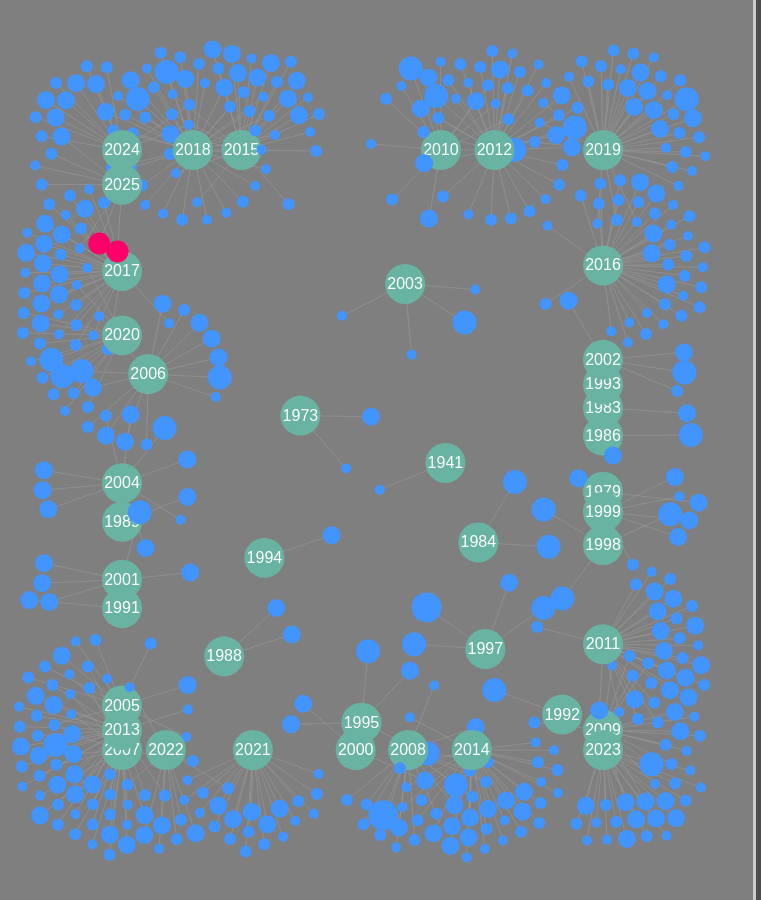
D3 v7 page, settled after 480 driven frames (8 s of simulated time); the page loaded 1 data file(s).


// ── js/network.js
// 检查 URL 参数，判断是否在 iframe 中
const urlParams = new URLSearchParams(window.location.search);
if (urlParams.get('embedded') === 'true') {
    document.body.classList.add('embedded');
}

// 当前显示的信息节点
let currentInfoNode = null;
const chartWidth = document.getElementById('chart').clientWidth;
const width = Math.min(chartWidth, 1800); 
const height = 900;
const svg = d3.select("#chart")
    .append("svg")
    .attr("width", width)
    .attr("height", height);

// 异步加载数据并绘图
async function loadData() {
    try {
        const data = await d3.json("data/sorted_anime_by_year.json");
        // console.log("数据加载成功:", data); // 调试输出1：检查数据是否正确加载

        // 准备节点和链接数据
        const nodes = [];
        const links = [];
        
        // 检查是否有内容
        if (!data || Object.keys(data).length === 0 ) {
            console.error("数据为空或格式不正确");
            return;
        }

        // 添加年份节点
        Object.keys(data).forEach(year => {
            const animeCount = data[year].length; // 计算该年份的动画节点数量
            // 添加年份节点
            nodes.push({ id: year, type: 'year', animeCount: animeCount }); // 添加 animeCount 属性
            // 添加动画节点
            // console.log(`处理年份 ${year}:`, data[year]); // 调试输出2：检查每个年份的数据
            data[year].forEach(anime => {
                nodes.push({ 
                    id: anime.subject_id, 
                    type: 'anime', 
                    collection_type: anime.type,
                    data: anime,
                    radius: anime.type === 3? 11 : Math.max(5, -15 + anime.rate * 3) // 评分影响大小，但如果是正在看的 赋予11
                });
                links.push({ source: year, target: anime.subject_id });
            });
        });

        // console.log("节点:", nodes); // 调试输出3：检查生成的节点
        // console.log("链接:", links); // 调试输出4：检查生成的链接

        // 力导向图模拟 - 分开设置不同类型节点的参数
        const simulation = d3.forceSimulation(nodes)
            .force("link", d3.forceLink(links).id(d => d.id).distance(70)) // 连结长度
            .force("charge", d3.forceManyBody().strength(d => d.type === 'year' ? -40 : -10)) // 年份节点更强排斥力
            .force("center", d3.forceCenter(width / 2, height / 2))
            .force("collide", d3.forceCollide(10)) // 碰撞检测
            .force("x", d3.forceX().x(width / 2).strength(d => d.type === 'year' ? 0.00005 * Math.max(d.animeCount*10, 100) : 0.01)) // 年份节点吸引力随连接数增加，上限10
            .force("y", d3.forceY().y(height / 2).strength(d => d.type === 'year' ? 0.00005 * Math.max(d.animeCount*10, 100) : 0.01)); // 同上

        // 绘制链接
        const link = svg.append("g")
            .attr("class", "links")
            .selectAll("line")
            .data(links)
            .enter()
            .append("line")
            .attr("class", "link");

        // 绘制节点
        const node = svg.append("g")
            .attr("class", "nodes")
            .selectAll("g")
            .data(nodes)
            .enter()
            .append("g");

        // 添加圆点
        const circles = node.append("circle")
        .attr("r", d => d.type === 'year' ? 20 : d.radius)
        .attr("class", d => 
            d.type === 'year' 
                ? 'year-node' 
                : d.collection_type === 2 
                    ? 'anime-node' 
                    : 'anime-watching-node'
        )
        .each(function(d) { 
            d.originalColor = d3.select(this).style("fill"); 
        });      

        // 年份节点添加文本
        node.filter(d => d.type === 'year')
            .append("text")
            .text(d => d.id)
            .attr("text-anchor", "middle")
            .attr("dy", 5)
            .attr("fill", "white");

        // 添加缓冲区
        // const bufferCircles = node.append("circle")
        //     .attr("r", d => Math.min(d.radius * 2, 15)) // 缓冲区半径为原半径2倍
        //     .attr("fill", "none") // 无填充
        //     .attr("pointer-events", "all") // 接收鼠标事件
        //     .attr("opacity", 0) // 不可见
        //     .attr("class", 'anime-node' 
        //     )
        //     .each(function(d) { 
        //     d.originalr = d3.select(this).attr("r"); 
        // });      

        // 将交互绑定到circles
        circles.filter(d => d.type === 'anime')
            .on("mouseenter", (event, d) => {
                const currentCircle = d3.select(event.currentTarget);
                const parentG = d3.select(event.currentTarget.parentNode);
                const anime = d.data;
                const subject = anime.subject;
                const year = subject.date.split('-')[0];
                const safeName = subject.name.replace(/[\/\\:*?"<>|]/g, ''); // 将非法字符替换为
                const imagePath = `media/image/${safeName}_${subject.id}_common.jpg`;

                currentCircle
                    .transition()
                    .duration(150)
                    .attr("r", d.radius * 1.7)
                    .style("fill", "#ff6b6b");

                // bufferCircles
                //     .transition()
                //     .duration(1)
                //     .attr("r", d.radius * 1.7)

                const ripple1 = parentG.append("circle")
                    .attr("r", d.radius)
                    .attr("fill", "none")
                    .attr("stroke", "#ff6b6b")
                    .attr("stroke-width", 2)
                    .attr("opacity", 0.8);

                ripple1.transition()
                    .duration(3000)
                    .ease(d3.easeCubicOut)
                    .attr("r", d.radius * 30)
                    .attr("stroke-width", 0)
                    .attr("opacity", 0)
                    .on("end", () => ripple1.remove());

                const infoDiv = d3.select("#info");
                infoDiv.html(`
                    <img src="${imagePath}" alt="${safeName}">
                    <div id="info-text">
                    <h3>${subject.name}</h3>
                    <p>中文名: ${subject.name_cn}</p>
                    <p>年份: ${year}</p>
                    <p>评分: ${subject.score}</p>
                    <p>我的评分: ${anime.rate}</p>
                    <p>我的评价: ${anime.comment || '我没有写评价'}</p>
                    </div>
                `);
            })
            .on("mouseleave", (event, d) => {
                const currentCircle = d3.select(event.currentTarget);
                currentCircle
                    .transition()
                    .duration(200)
                    .attr("r", d.radius)
                    .style("fill", d.originalColor);
            });

        // 全局右键清除信息
        svg.on("contextmenu", (event) => {
            event.preventDefault();
            currentInfoNode = null;
            d3.select("#info").html(`
                <p>鼠标悬浮在动画节点上查看详情</p>
            `);
        });

        // 添加拖拽功能
        const drag = d3.drag()
            .on("start", dragStarted) // 开始拖拽时触发
            .on("drag", dragged)      // 拖拽过程中触发
            .on("end", dragEnded);    // 拖拽结束时触发

        node.call(drag); // 将拖拽行为绑定到所有节点

        // 拖拽事件处理函数
        function dragStarted(event, d) {
            if (!event.active) simulation.alphaTarget(0.3).restart(); // 重新激活仿真
            d.fx = d.x; // 固定当前节点的x位置
            d.fy = d.y; // 固定当前节点的y位置
        }

        function dragged(event, d) {
            d.fx = event.x; // 更新固定位置到鼠标x坐标
            d.fy = event.y; // 更新固定位置到鼠标y坐标
        }

        function dragEnded(event, d) {
            if (!event.active) simulation.alphaTarget(0); // 停止仿真
            d.fx = null; // 释放固定x位置
            d.fy = null; // 释放固定y位置
        }

        // 更新位置
        simulation.on("tick", () => {
            link
                .attr("x1", d => d.source.x)
                .attr("y1", d => d.source.y)
                .attr("x2", d => d.target.x)
                .attr("y2", d => d.target.y);

                node
            .attr("transform", d => {
                // 限制节点位置，避免超出边界，使用动态半径
                const radius = d.type === 'year' ? 150 : d.radius;
                d.x = Math.max(radius, Math.min(width - radius, d.x));
                d.y = Math.max(radius, Math.min(height - radius, d.y));
                return `translate(${d.x},${d.y})`;
            });
        });
    } catch (error) {
        console.error("加载数据时出错:", error); // 调试输出6：捕获加载错误的详细信息
    }
}

// 调用加载函数
loadData();


### data: data/sorted_anime_by_year.json, 1728496 bytes — head not shown